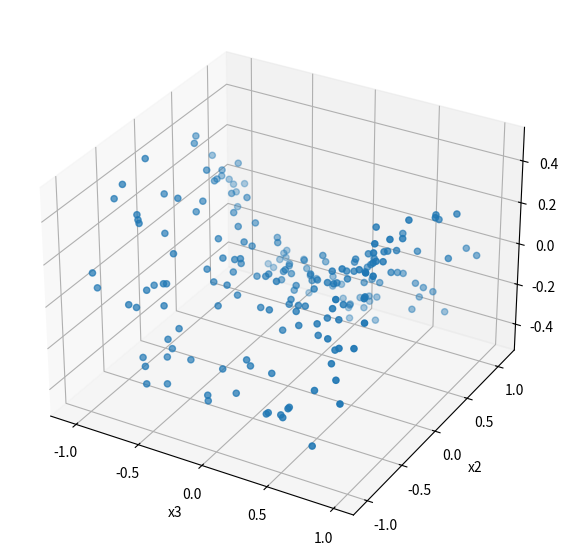

Write the Python code that produced this figure.
import numpy as np

def create_kura(nb_samples, noise_scale=0.05):
    z1 = np.random.rand(nb_samples) * 2.0 - 1.0 #-1~1まで
    z2 = np.random.rand(nb_samples) * 2.0 - 1.0
    X = np.zeros((nb_samples,3))
    X[:, 0] = z1
    X[:, 1] = z2
    X[:, 2] = 0.5 * (z1 ** 2 - z2 ** 2)
    X += np.random.normal(loc=0, scale=noise_scale, size=X.shape)
    return X

def create_rasen(nb_samples):
    z = np.linspace(-3 * np.pi, 3 * np.pi, nb_samples)
    X = np.zeros((nb_samples, 3))
    X[:, 0] = np.cos(z)
    X[:, 1] = np.sin(z)
    X[:, 2] = z
    return X

def create_2d_sin_curve(nb_samples, noise_scale=0.01):
    z = np.random.rand(nb_samples) * 2.0 - 1.0
    X = np.zeros((nb_samples, 2))
    X[:, 0] = z
    X[:, 1] = np.sin(z * np.pi) * 0.5
    X += np.random.normal(loc=0, scale=noise_scale, size=X.shape)
    return X


if __name__ == '__main__':
    from matplotlib import pyplot as plt

    nb_samples = 200
    X = create_kura(nb_samples, noise_scale=0.05)
    # X = create_rasen(nb_samples)
    # X = create_2d_sin_curve(nb_samples, noise_scale=0.01)

    _, D = X.shape
    projection = '3d' if D >= 3 else 'rectilinear'

    fig = plt.figure(figsize=(7, 7))
    ax = fig.add_subplot(111, projection=projection)

    xs = (X[:, 0], X[:, 1], X[:, 2]) if D >= 3 else (X[:, 0], X[:, 1])
    ax.scatter(*xs)
    ax.set_xlabel("x1")
    ax.set_ylabel("x2")
    ax.set_xlabel("x3")

    plt.show()


    # 機械学習の課題
    # import random
    # A=0
    # for a in range(1000000):
    #     d = random.randint(1, 6)
    #     if (d == 1) | (d == 2):
    #         A+=1
    # print(str(100*A/1000000)+"%")
    #
    # bag = 2  # 袋の総数
    # bag_x = 1  # 袋Xの数
    # bag_y = 1  # 袋Yの数
    #
    # ball_in_bag_x = [4, 6]  # 袋Xの中身(赤玉が4個、白玉が6個)
    # ball_in_bag_y = [5, 2]  # 袋Yの中身(赤玉が5個、白玉が2個)
    #
    #
    # def jouhou(bag, bag_sum, ball_in_bag):
    #     ans = (ball_in_bag[0] / sum(ball_in_bag)) * (bag / bag_sum)
    #     return ans
    #
    #
    # j = jouhou(bag_x, bag, ball_in_bag_x)
    # print(str(j*100) + "%")